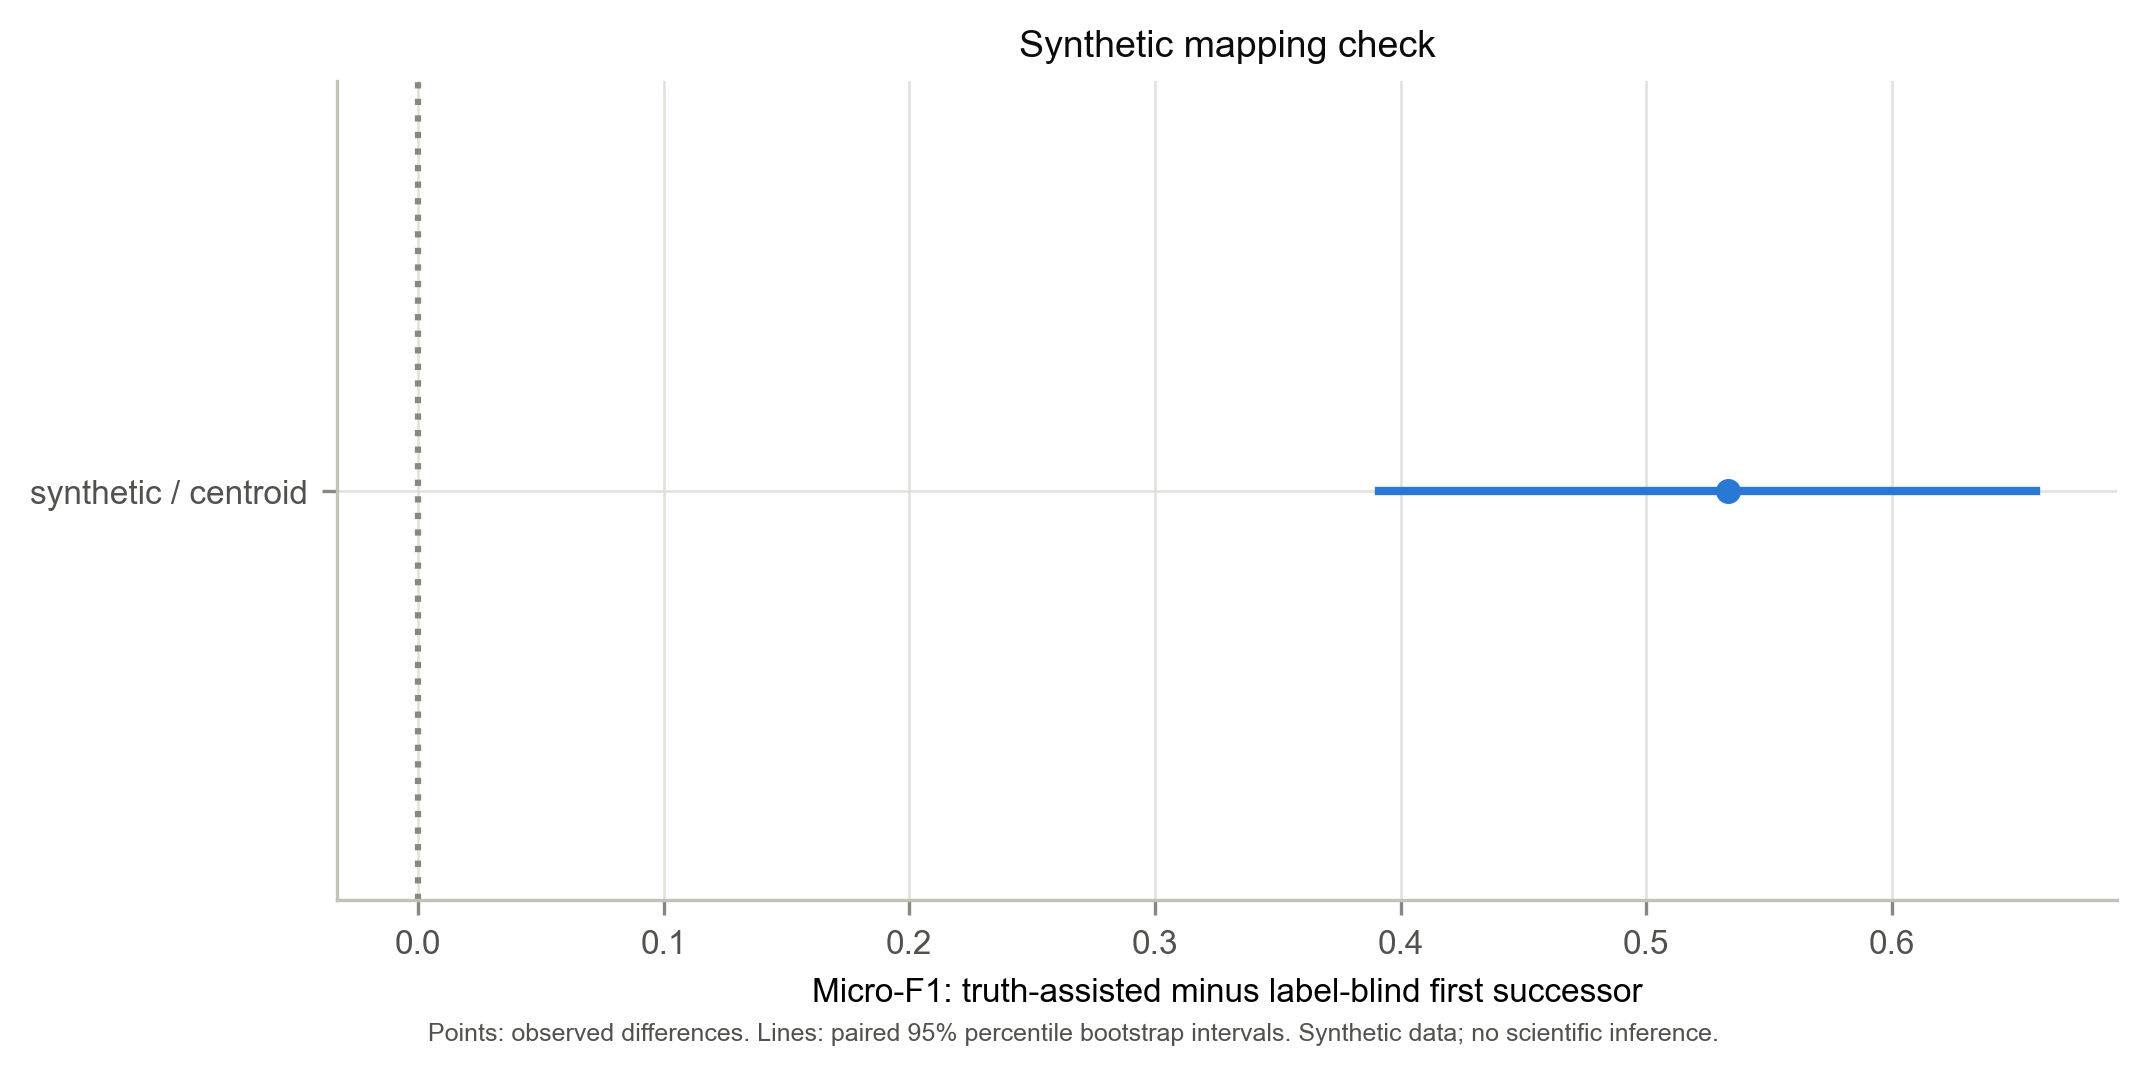

The file beside this chart, header and first rows:
backbone, method, subset, n, metric, comparison, B, delta_obs, ci_lo, ci_hi, p_two_sided, p_holm, small_n
synthetic, centroid, all, 60, micro_F1, truth_assisted - first, 100, 0.5333, 0.3912, 0.6587, 0.0, , False
